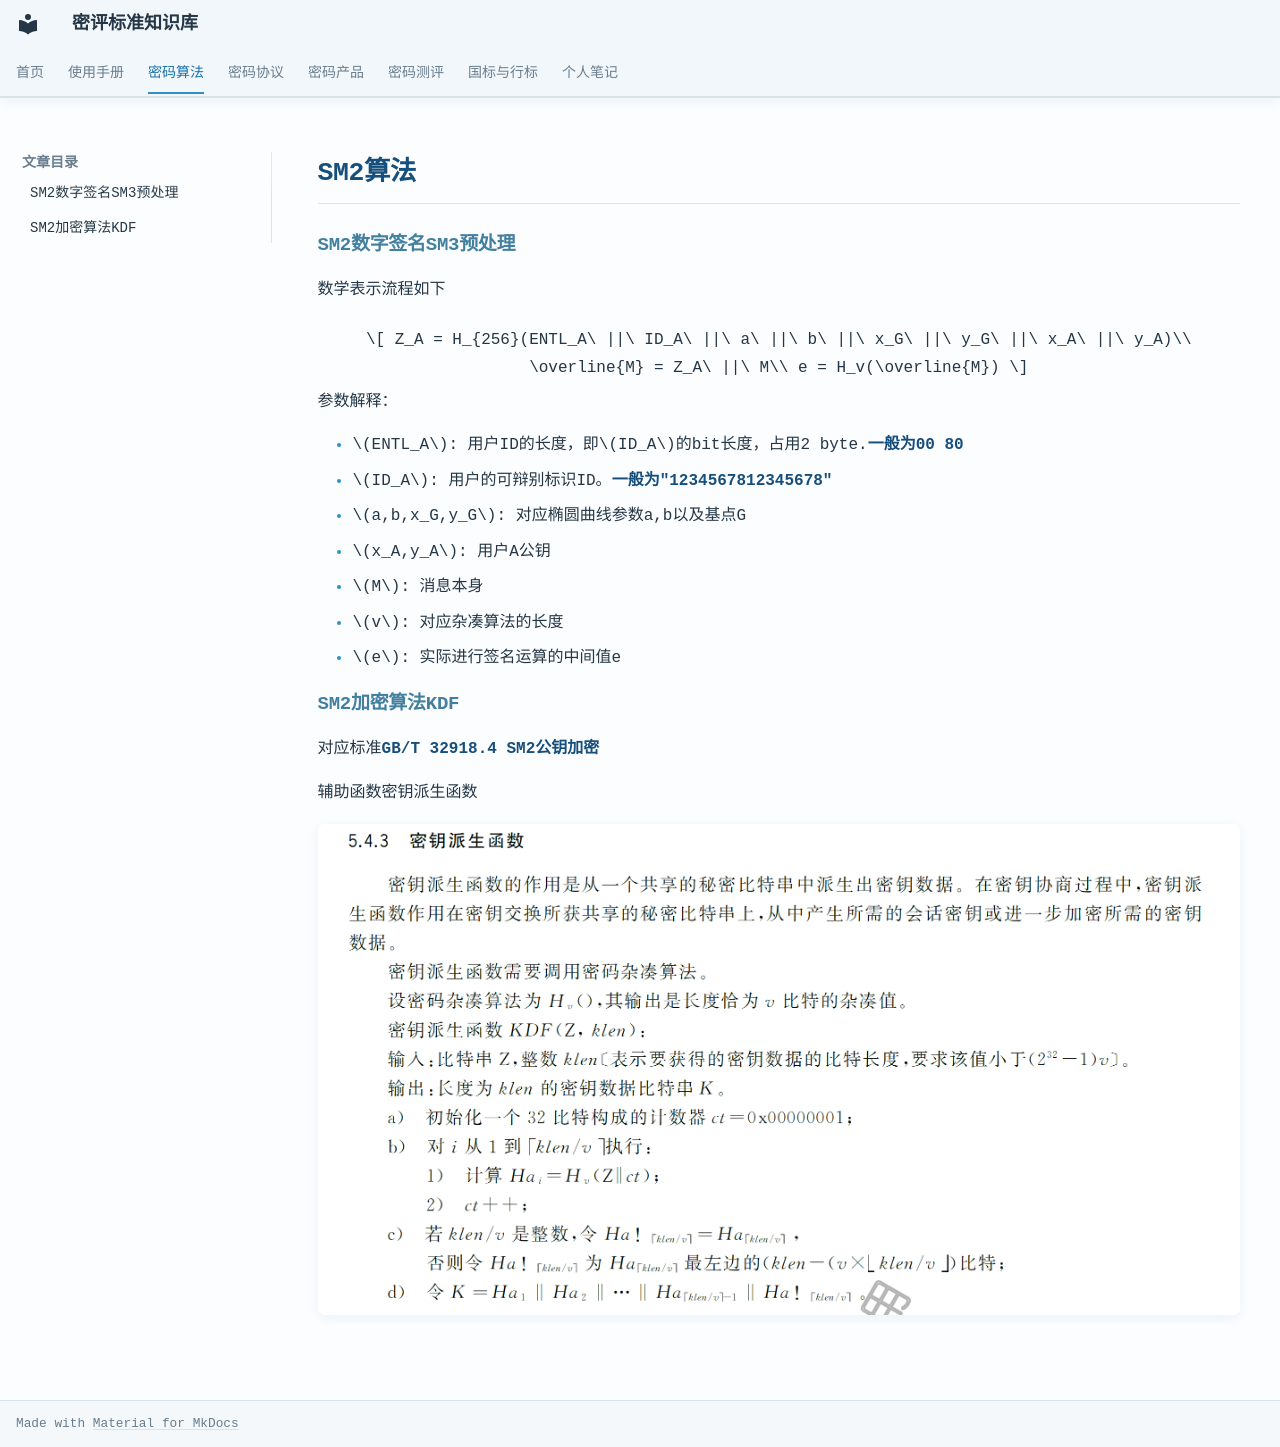

repository: Loora1N/GM-crypto-assessment-wiki · page: algorithm/公钥密码算法/SM2/SM2/index.html · generator: mkdocs

#### SM2数字签名SM3预处理

数学表示流程如下

$$
Z_A = H_{256}(ENTL_A\ ||\ ID_A\ ||\ a\ ||\ b\ ||\ x_G\ ||\  y_G\ ||\ x_A\ ||\ y_A)\\
 \overline{M} = Z_A\ ||\ M\\
 e  = H_v(\overline{M})
$$

参数解释：

- $ENTL_A$: 用户ID的长度，即$ID_A$的bit长度，占用2 byte.**一般为00 80**
- $ID_A$: 用户的可辩别标识ID。**一般为"1234567812345678"**
- $a,b,x_G,y_G$: 对应椭圆曲线参数a,b以及基点G
- $x_A,y_A$: 用户A公钥
- $M$: 消息本身
- $v$: 对应杂凑算法的长度
- $e$: 实际进行签名运算的中间值e

#### SM2加密算法KDF

对应标准**GB/T 32918.4 SM2公钥加密**

辅助函数密钥派生函数

![image-20260924100343249](image-20260924100343249.png)
